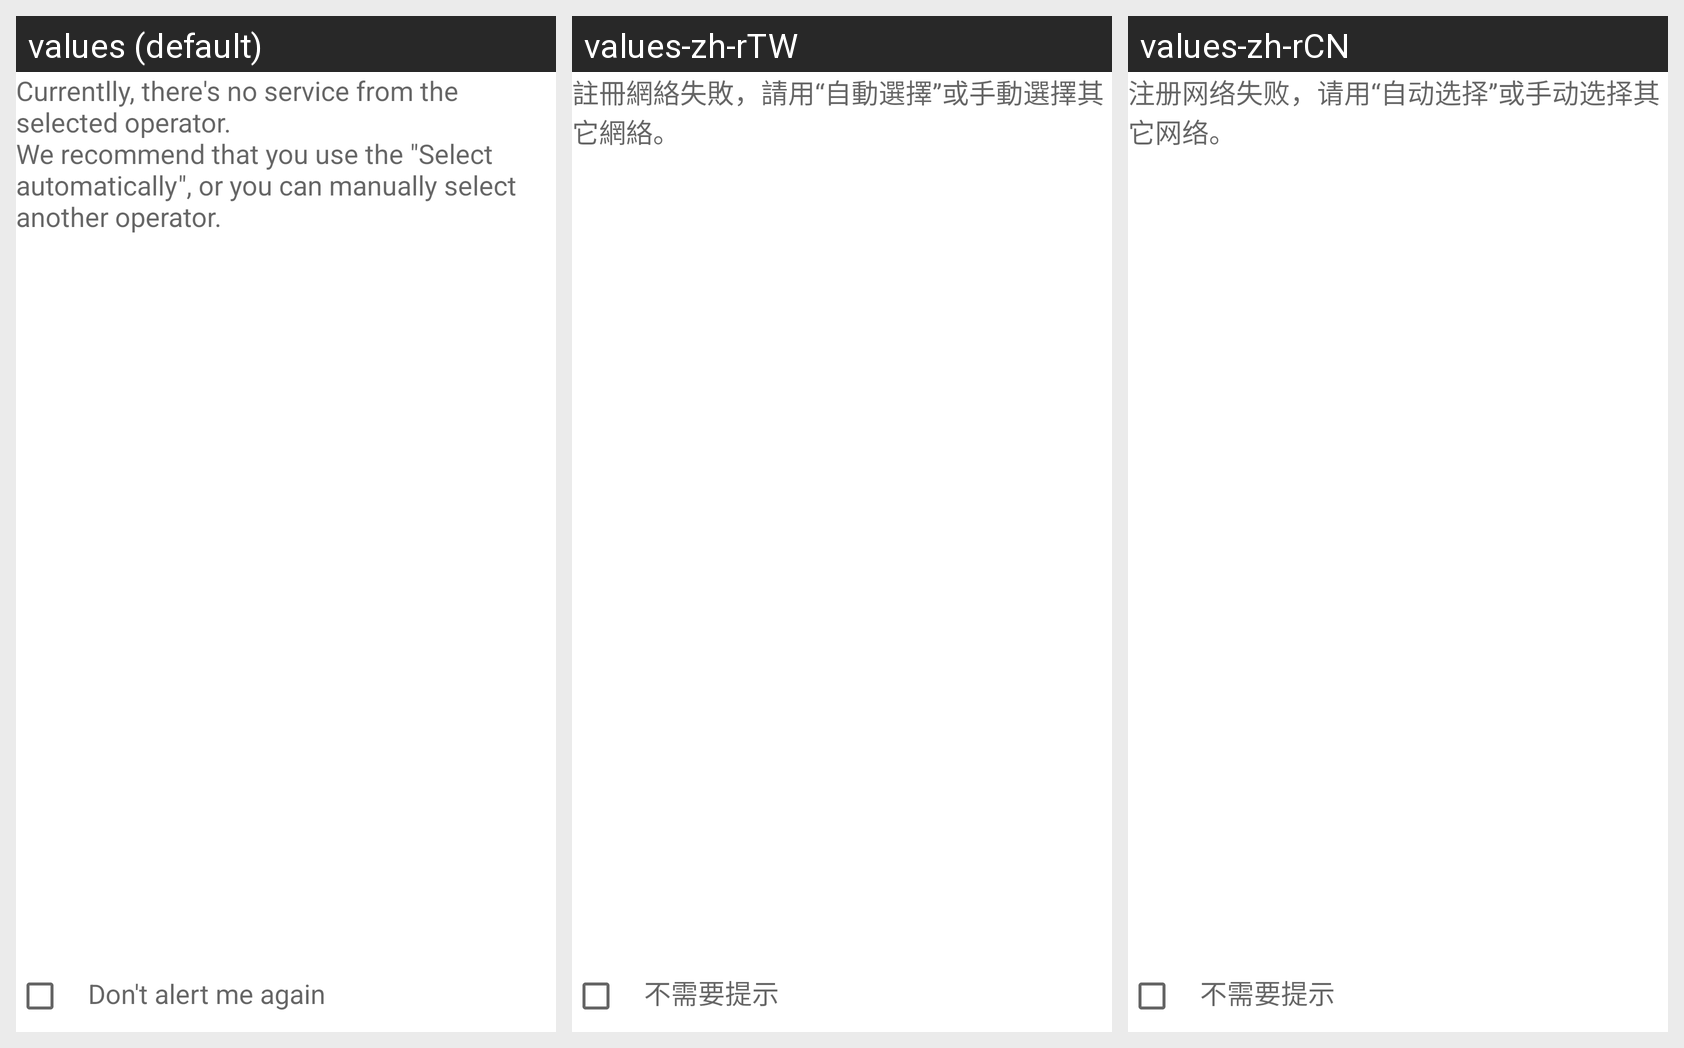

Strings drawn on this Android screen and how each of the app's shown locales translates them:
Android screen res/layout/network_setting.xml rendered under 3 locales, left to right: values (default), values-zh-rTW, values-zh-rCN. Device: Nexus 5 (rendered at 1080×1920; each locale shown at half size, 540×960, under a caption strip naming it); theme Theme.MaterialComponents.DayNight.NoActionBar.
Strings drawn on this screen, with the default value and each locale's value (text and hints the layout hard-codes, and strings that could not be matched under every locale, appear in the picture but are not listed):

no_service_msg
  values: Currentlly, there's no service from the selected operator.
      We recommend that you use the "Select automatically", or you can manually select another operator.
  values-zh-rTW: 註冊網絡失敗，請用“自動選擇”或手動選擇其它網絡。
  values-zh-rCN: 注册网络失败，请用“自动选择”或手动选择其它网络。

show_always_title
  values: Don't alert me again
  values-zh-rTW: 不需要提示
  values-zh-rCN: 不需要提示
